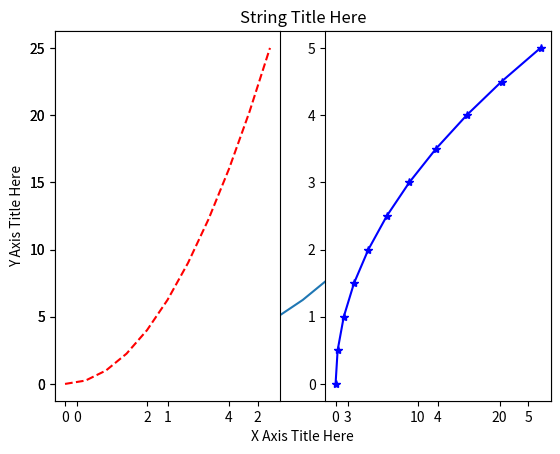

Here is the Python script that generated this plot:
import matplotlib.pyplot as plt
import numpy as np

x = np.linspace(0, 5, 11)
y = x**2

plt.plot(x,y)
plt.xlabel('X Axis Title Here')
plt.ylabel('Y Axis Title Here')
plt.title('String Title Here')
# plt.show()

plt.subplot(1,2,1)
plt.plot(x,y,'r--')
plt.subplot(1,2,2)
plt.plot(y,x, 'b*-')
plt.show()
